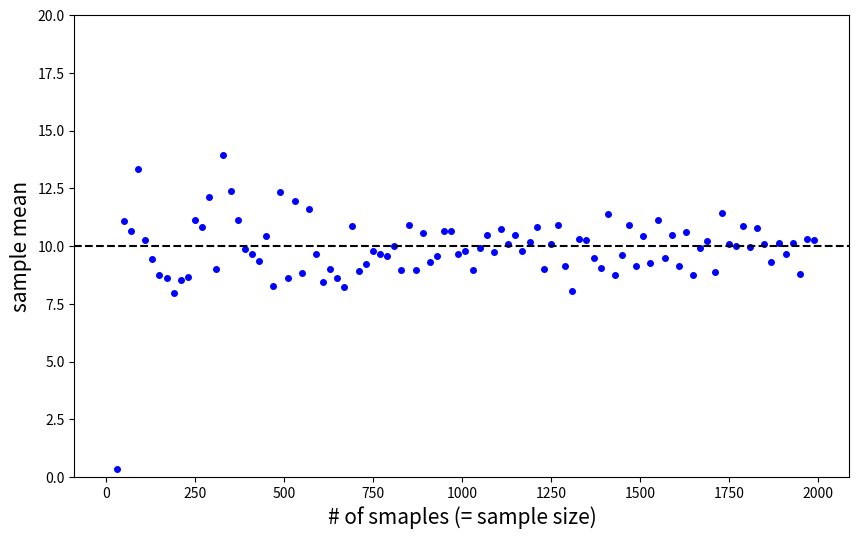
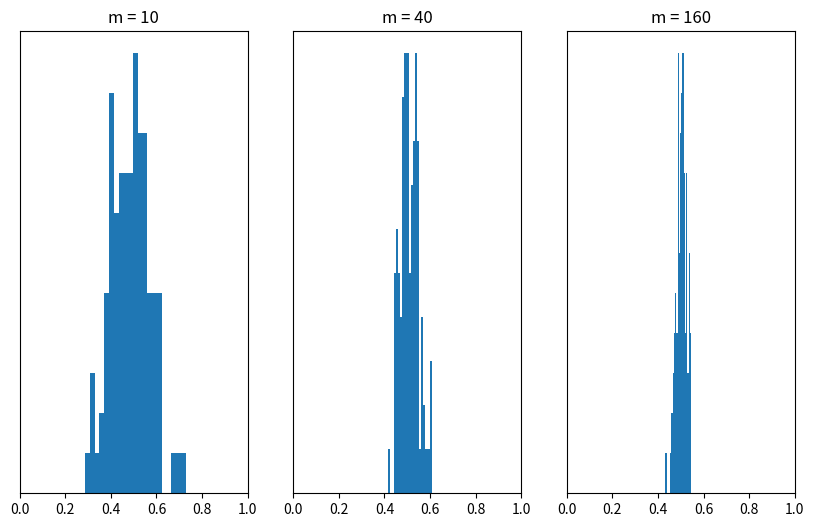

Source code (Python) for these figures, in order:
# ====================================================================================================
# statistics
# ====================================================================================================
# how to generate random numbers(samples or data)

# simulation
# experiment

# data sampled from population / process / generative model

# import library
import numpy as np
import matplotlib.pyplot as plt

# generate random number(1D)
m = 1000

# rand: uniform distribution
# U(0,1)
x1 = np.random.rand(m, 1)  # sampling

# U(a,b)
a = 1
b = 5
x2 = a + (b-a)*np.random.rand(m, 1)

# randn: Gaussian(normal) distribution
# N(0,1^2) -> standard normal distribution
x3 = np.random.randn(m, 1)  # x3 = np.random.normal(0, 1, m)

# N(5,2^2)
x4 = 5 + 2*np.random.randn(m, 1)

# randint: random intergers
x5 = np.random.randint(1, 6, size=(1, m))  # 1~5
# ----------------------------------------------------------------------------------------------------
# sample mean and sample size

# statistics
# numerically understand statistics

# U(0,1)
m = 100
x = np.random.rand(m, 1)

#xbar = 1/m*np.sum(x, axis = 0)
#np.mean(x, axis = 0)

xbar = 1/m*np.sum(x)
np.mean(x)

varbar = (1/(m - 1))*np.sum((x - xbar)**2)
np.var(x)

print(xbar)
print(np.mean(x))
print(varbar)
print(np.var(x))

# various sample size m
m = np.arange(10, 2000, 20)
means = []

for i in m:
    x = np.random.normal(10, 30, i)
    means.append(np.mean(x))

plt.figure(figsize=(10, 6))
plt.plot(m, means, 'bo', markersize=4)
plt.axhline(10, c='k', linestyle='dashed')
plt.xlabel('# of smaples (= sample size)', fontsize=15)
plt.ylabel('sample mean', fontsize=15)
plt.ylim([0, 20])
plt.show()
# ----------------------------------------------------------------------------------------------------
# CLT & LLN

N = 100
m = np.array([10, 40, 160])  # sample of size m

# sample mean
S1 = []
S2 = []
S3 = []

for i in range(N):
    S1.append(np.mean(np.random.rand(m[0], 1)))
    S2.append(np.mean(np.random.rand(m[1], 1)))
    S3.append(np.mean(np.random.rand(m[2], 1)))

plt.figure(figsize=(10, 6))
plt.subplot(1, 3, 1), plt.hist(S1, 21), plt.xlim(
    [0, 1]), plt.title('m = ' + str(m[0])), plt.yticks([])
plt.subplot(1, 3, 2), plt.hist(S2, 21), plt.xlim(
    [0, 1]), plt.title('m = ' + str(m[1])), plt.yticks([])
plt.subplot(1, 3, 3), plt.hist(S3, 21), plt.xlim(
    [0, 1]), plt.title('m = ' + str(m[2])), plt.yticks([])
plt.show()
# ====================================================================================================
